Image classification data set "dataset" (hnky/dataset-lego-figures on GitHub). Class labels (43): Simpsons Apu Nahasapeemapetilon LEGO figure, Simpsons Bart Simpson LEGO figure, Simpsons Chief Wiggum LEGO figure, Simpsons Dr Hibbert LEGO figure, Simpsons Grandpa Simpson LEGO figure, Simpsons Homer Simpson LEGO figure, Simpsons Itchy LEGO figure, simpsons krusty the clown, Simpsons Lisa Simpson LEGO figure, Simpsons Maggie Simpson LEGO figure, Simpsons Marge Simpson LEGO figure, simpsons milhouse van houten, Simpsons Mr Burns LEGO figure, Simpsons Ned Flanders LEGO figure, Simpsons Nelson Muntz LEGO figure, Simpsons Ralph Wiggum LEGO figure, Simpsons Snowball LEGO figure, Star Wars Ackbar LEGO figure, starwars boba fett, Star Wars C-3PO LEGO figure, starwars emperor palpatine, starwars general grievous, starwars jar jar binks, starwars kit fisto, starwars luke skywalker, starwars mace windu, Star Wars R3-M2 LEGO figure, Star Wars Yoda LEGO figure, superhero Aquaman LEGO figure, superhero Bat-Mite LEGO figure, superhero Batman LEGO figure, superhero Bumblebee LEGO figure, superhero Cyborg LEGO figure, superhero Green Lantern LEGO figure, superhero Huntress LEGO figure, superhero Metamorpho LEGO figure, superhero Mister Miracle LEGO figure, superhero Sinestro LEGO figure, superhero Stargirl LEGO figure, superhero The Cheetah LEGO figure, superhero The Flash LEGO figure, superhero The Joker LEGO figure, superhero Wonder Woman LEGO figure.

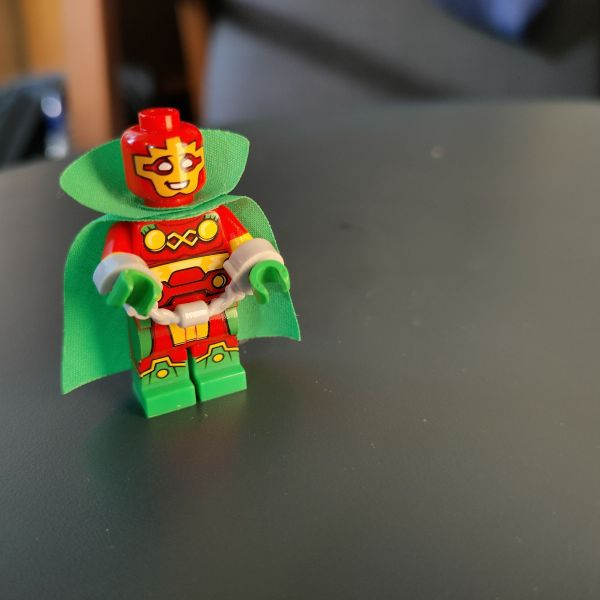
Label: superhero Mister Miracle LEGO figure

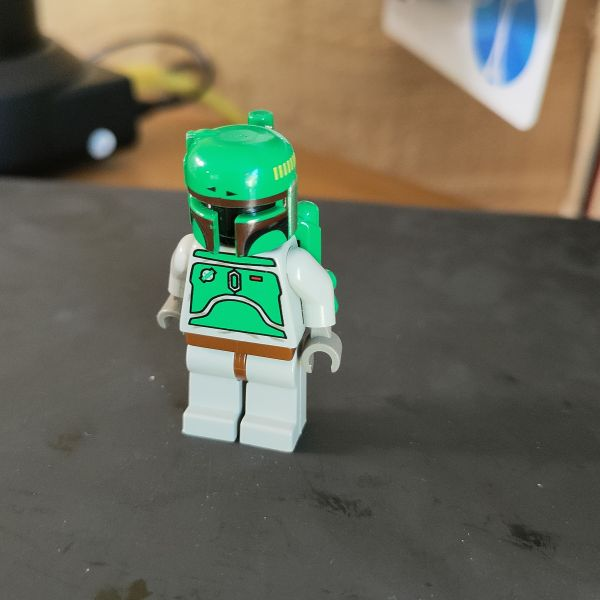
Label: starwars boba fett

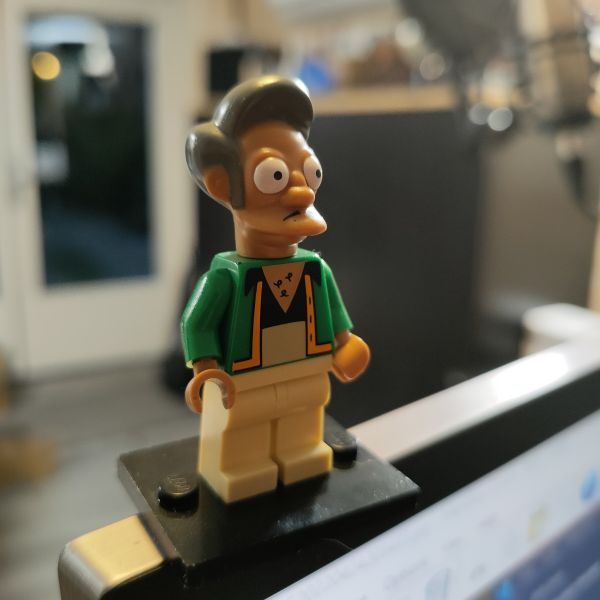
Label: Simpsons Apu Nahasapeemapetilon LEGO figure

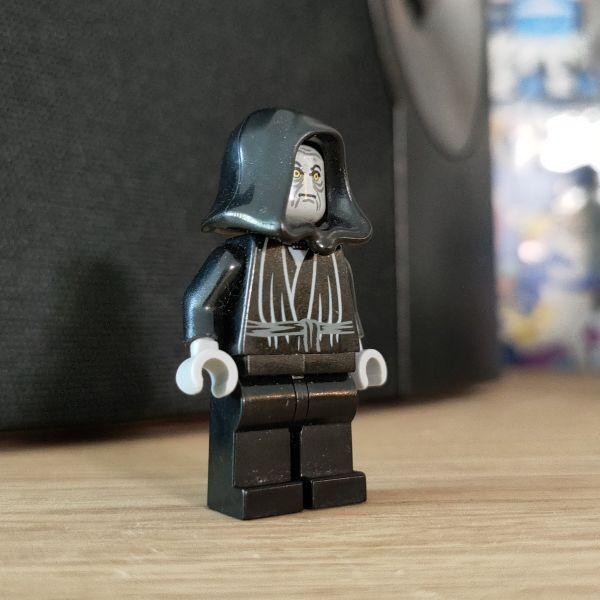
Label: starwars emperor palpatine

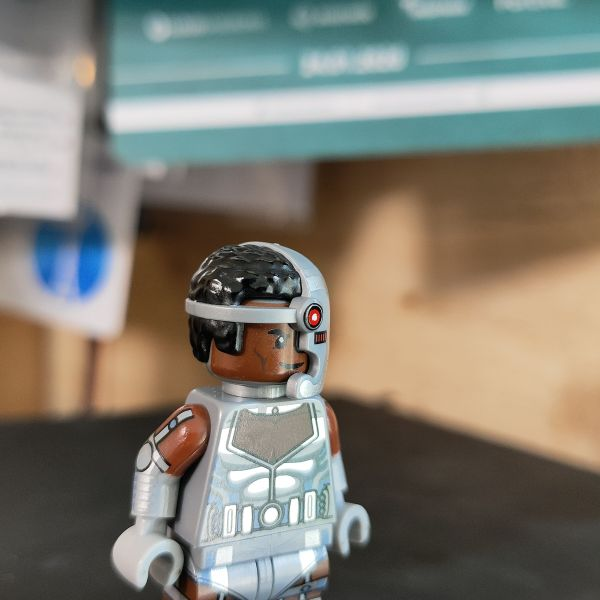
Label: superhero Cyborg LEGO figure

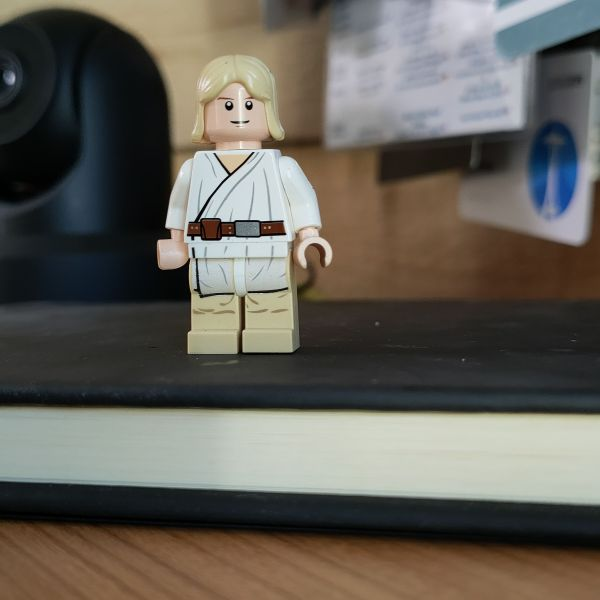
Label: starwars luke skywalker
